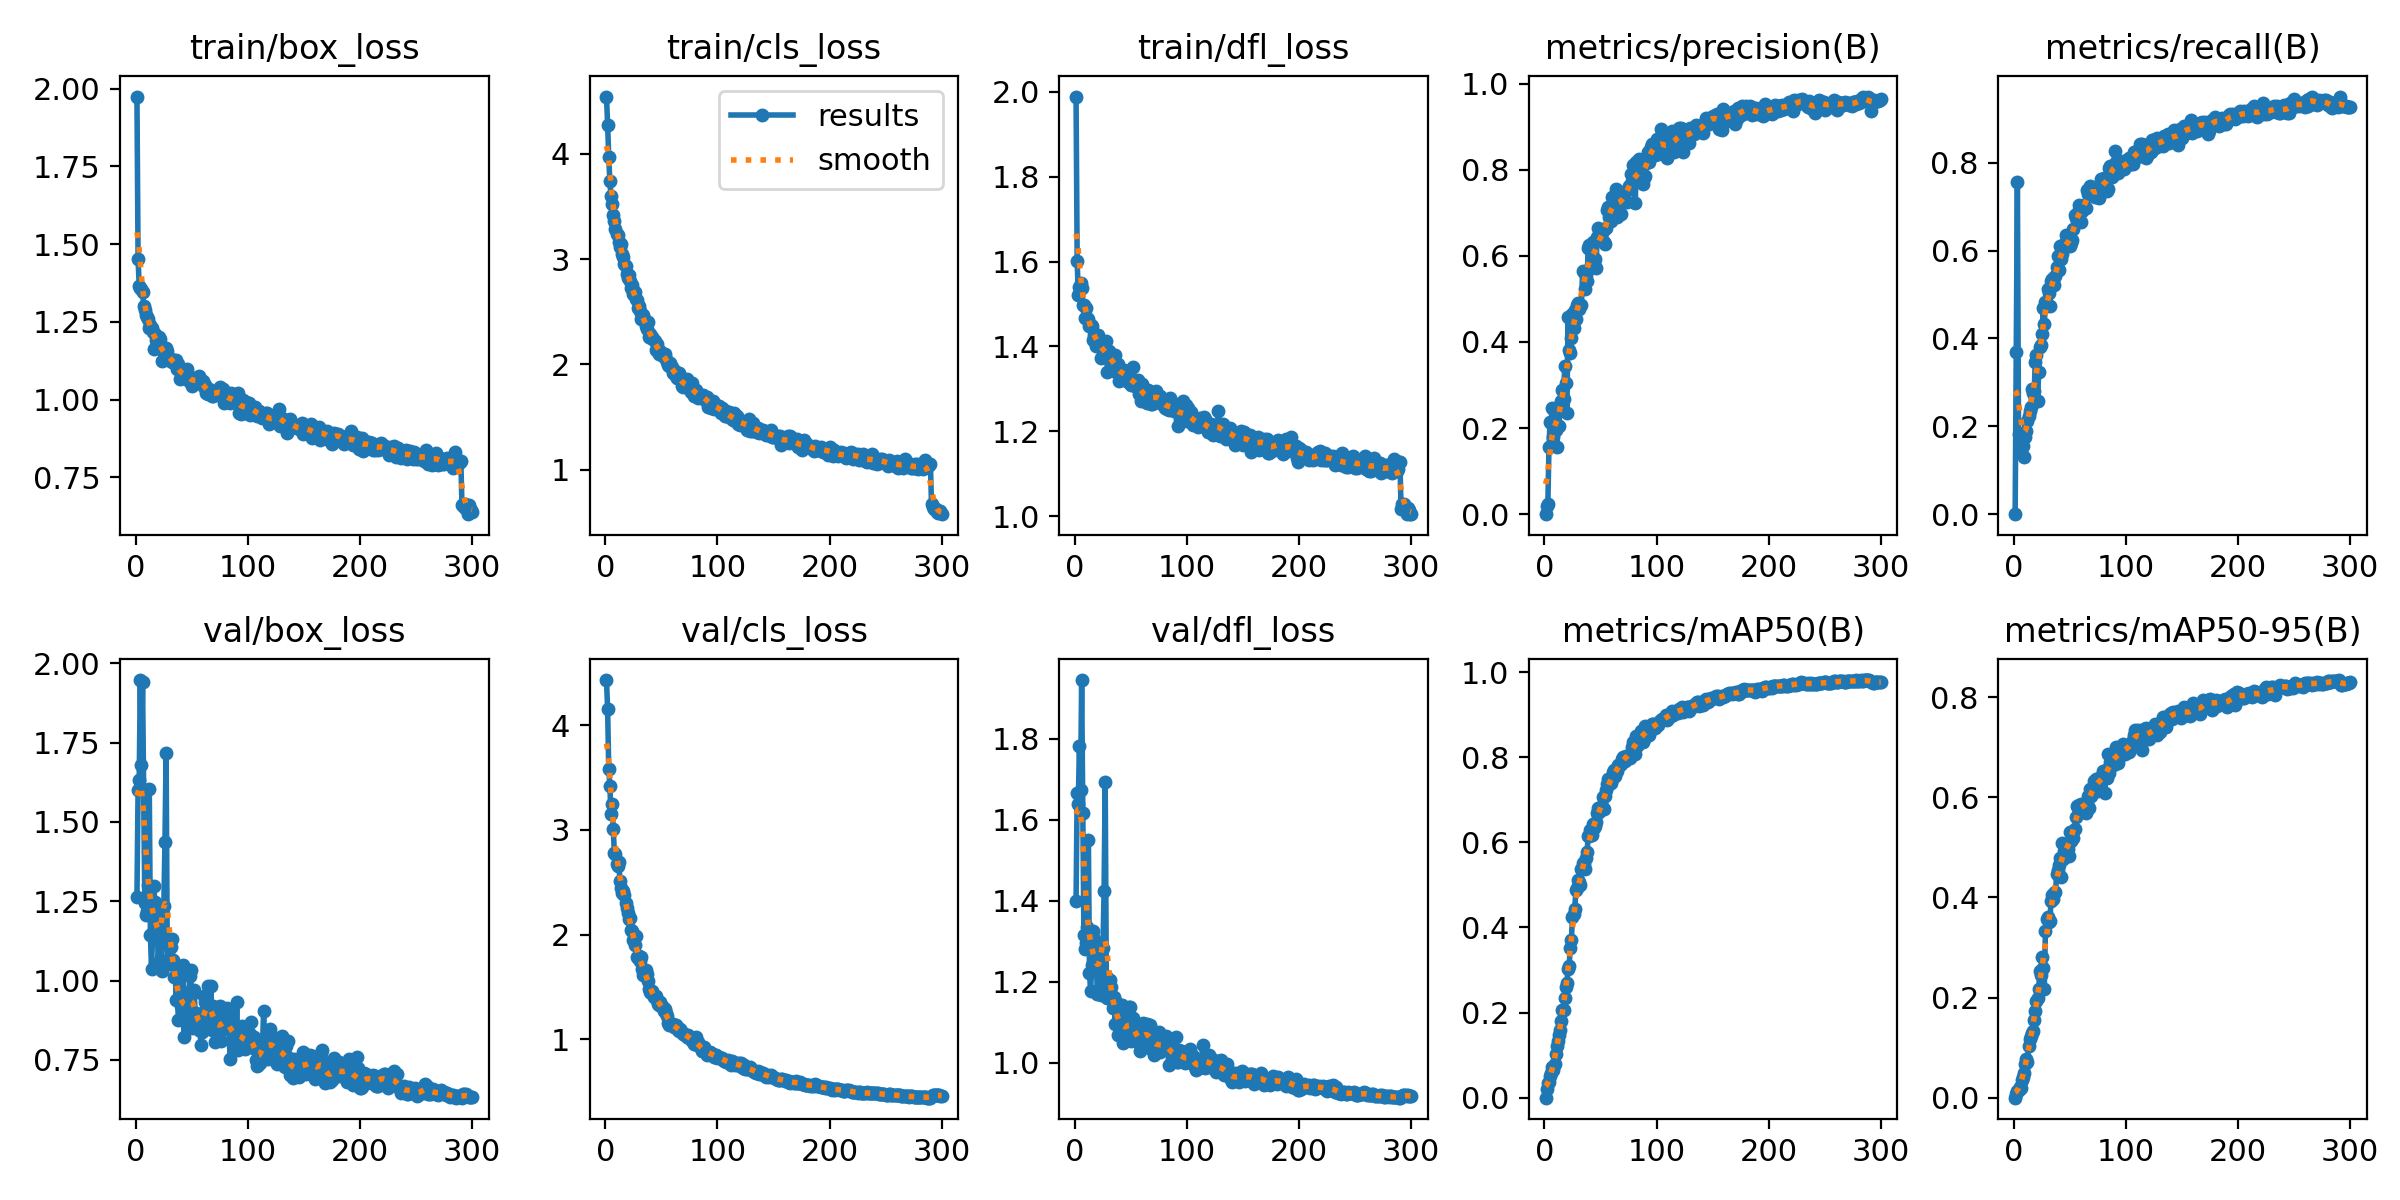

The table this chart was drawn from, first rows:
epoch, train/box_loss, train/cls_loss, train/dfl_loss, metrics/precision(B), metrics/recall(B), metrics/mAP50(B), metrics/mAP50-95(B), val/box_loss, val/cls_loss, val/dfl_loss, lr/pg0, lr/pg1, lr/pg2
1, 1.975, 4.542, 1.989, 0, 0, 0, 0, 1.263, 4.433, 1.399, 9.261e-05, 9.261e-05, 9.261e-05
2, 1.453, 4.276, 1.602, 0.0193, 0.3702, 0.02036, 0.00769, 1.601, 4.155, 1.666, 0.0001873, 0.0001873, 0.0001873
3, 1.367, 3.966, 1.522, 0.02252, 0.7572, 0.03562, 0.01244, 1.633, 3.579, 1.64, 0.0002814, 0.0002814, 0.0002814
4, 1.359, 3.738, 1.54, 0.1563, 0.1821, 0.03661, 0.01441, 1.948, 3.424, 1.783, 0.0002832, 0.0002832, 0.0002832
5, 1.357, 3.599, 1.549, 0.2134, 0.1506, 0.05177, 0.02228, 1.679, 3.149, 1.673, 0.0002822, 0.0002822, 0.0002822
6, 1.346, 3.525, 1.537, 0.2109, 0.1439, 0.05708, 0.01989, 1.942, 3.245, 1.945, 0.0002813, 0.0002813, 0.0002813
7, 1.302, 3.414, 1.498, 0.2455, 0.1761, 0.0721, 0.0356, 1.6, 3.011, 1.617, 0.0002803, 0.0002803, 0.0002803
8, 1.287, 3.359, 1.498, 0.1794, 0.1549, 0.06611, 0.04151, 1.244, 2.785, 1.315, 0.0002794, 0.0002794, 0.0002794
9, 1.273, 3.286, 1.468, 0.2348, 0.1307, 0.07864, 0.04977, 1.207, 2.772, 1.28, 0.0002785, 0.0002785, 0.0002785
10, 1.264, 3.235, 1.49, 0.1962, 0.175, 0.1032, 0.06652, 1.22, 2.678, 1.297, 0.0002775, 0.0002775, 0.0002775
11, 1.258, 3.228, 1.466, 0.1569, 0.1894, 0.1207, 0.0765, 1.303, 2.659, 1.335, 0.0002766, 0.0002766, 0.0002766
12, 1.232, 3.163, 1.465, 0.2415, 0.2116, 0.1337, 0.07118, 1.606, 2.695, 1.551, 0.0002756, 0.0002756, 0.0002756
13, 1.241, 3.119, 1.449, 0.2059, 0.2245, 0.1469, 0.1027, 1.144, 2.508, 1.222, 0.0002747, 0.0002747, 0.0002747
14, 1.231, 3.141, 1.451, 0.2546, 0.2351, 0.1601, 0.1173, 1.037, 2.446, 1.178, 0.0002737, 0.0002737, 0.0002737
15, 1.218, 3.048, 1.449, 0.2619, 0.2448, 0.1806, 0.1241, 1.154, 2.401, 1.242, 0.0002728, 0.0002728, 0.0002728
16, 1.164, 3.021, 1.416, 0.2885, 0.2839, 0.207, 0.1294, 1.297, 2.418, 1.327, 0.0002718, 0.0002718, 0.0002718
17, 1.211, 2.958, 1.427, 0.2686, 0.2753, 0.2053, 0.1332, 1.249, 2.378, 1.305, 0.0002709, 0.0002709, 0.0002709
18, 1.192, 2.934, 1.419, 0.3437, 0.2794, 0.2332, 0.1555, 1.195, 2.299, 1.259, 0.00027, 0.00027, 0.00027
19, 1.183, 2.854, 1.402, 0.3047, 0.3474, 0.2605, 0.1738, 1.215, 2.253, 1.259, 0.000269, 0.000269, 0.000269
20, 1.177, 2.823, 1.417, 0.2346, 0.3628, 0.2699, 0.1929, 1.045, 2.205, 1.17, 0.0002681, 0.0002681, 0.0002681
21, 1.203, 2.848, 1.428, 0.4576, 0.2567, 0.3024, 0.1999, 1.147, 2.152, 1.245, 0.0002671, 0.0002671, 0.0002671
22, 1.194, 2.795, 1.414, 0.3821, 0.3245, 0.3102, 0.2176, 1.066, 2.162, 1.181, 0.0002662, 0.0002662, 0.0002662
23, 1.125, 2.721, 1.372, 0.3749, 0.3809, 0.3508, 0.2532, 1.029, 2.041, 1.168, 0.0002652, 0.0002652, 0.0002652
24, 1.156, 2.751, 1.397, 0.4097, 0.3859, 0.3715, 0.2455, 1.21, 2.031, 1.259, 0.0002643, 0.0002643, 0.0002643
25, 1.131, 2.67, 1.375, 0.4649, 0.4096, 0.4249, 0.281, 1.236, 1.948, 1.283, 0.0002633, 0.0002633, 0.0002633
26, 1.151, 2.684, 1.402, 0.4316, 0.469, 0.4318, 0.2593, 1.438, 1.902, 1.424, 0.0002624, 0.0002624, 0.0002624
27, 1.165, 2.621, 1.395, 0.4737, 0.4332, 0.4445, 0.2174, 1.717, 1.99, 1.693, 0.0002615, 0.0002615, 0.0002615
28, 1.158, 2.612, 1.412, 0.4531, 0.4819, 0.487, 0.3325, 1.121, 1.783, 1.215, 0.0002605, 0.0002605, 0.0002605
29, 1.128, 2.537, 1.34, 0.4854, 0.4791, 0.4932, 0.3567, 1.052, 1.775, 1.161, 0.0002596, 0.0002596, 0.0002596
30, 1.131, 2.552, 1.388, 0.4901, 0.5121, 0.5119, 0.362, 1.068, 1.797, 1.185, 0.0002586, 0.0002586, 0.0002586
31, 1.132, 2.508, 1.381, 0.4762, 0.5027, 0.5071, 0.3516, 1.105, 1.747, 1.206, 0.0002577, 0.0002577, 0.0002577
32, 1.122, 2.433, 1.366, 0.4849, 0.4749, 0.4998, 0.3533, 1.131, 1.785, 1.188, 0.0002567, 0.0002567, 0.0002567
33, 1.126, 2.445, 1.371, 0.4863, 0.5299, 0.5373, 0.3927, 1.065, 1.673, 1.157, 0.0002558, 0.0002558, 0.0002558
34, 1.117, 2.468, 1.349, 0.5639, 0.5359, 0.5525, 0.405, 1.012, 1.617, 1.136, 0.0002548, 0.0002548, 0.0002548
35, 1.122, 2.425, 1.369, 0.5628, 0.5326, 0.5488, 0.3964, 1.045, 1.649, 1.163, 0.0002539, 0.0002539, 0.0002539
36, 1.126, 2.362, 1.379, 0.5226, 0.521, 0.5385, 0.4096, 0.9371, 1.658, 1.096, 0.000253, 0.000253, 0.000253
37, 1.097, 2.337, 1.34, 0.5556, 0.5413, 0.563, 0.4113, 1.009, 1.622, 1.151, 0.000252, 0.000252, 0.000252
38, 1.115, 2.401, 1.358, 0.5414, 0.5622, 0.5766, 0.4461, 0.8741, 1.553, 1.068, 0.0002511, 0.0002511, 0.0002511
39, 1.065, 2.265, 1.318, 0.6194, 0.5868, 0.6145, 0.4544, 0.9727, 1.485, 1.118, 0.0002501, 0.0002501, 0.0002501
40, 1.087, 2.286, 1.335, 0.6254, 0.5558, 0.6152, 0.4655, 0.9191, 1.456, 1.09, 0.0002492, 0.0002492, 0.0002492
41, 1.074, 2.247, 1.34, 0.5725, 0.6108, 0.6285, 0.4792, 0.9081, 1.438, 1.086, 0.0002482, 0.0002482, 0.0002482
42, 1.077, 2.261, 1.346, 0.601, 0.5807, 0.6183, 0.4418, 1.049, 1.459, 1.144, 0.0002473, 0.0002473, 0.0002473
43, 1.088, 2.232, 1.331, 0.6314, 0.5915, 0.6436, 0.5096, 0.8226, 1.403, 1.049, 0.0002464, 0.0002464, 0.0002464
44, 1.095, 2.225, 1.345, 0.5849, 0.6026, 0.6337, 0.4775, 0.9542, 1.4, 1.1, 0.0002454, 0.0002454, 0.0002454
45, 1.065, 2.139, 1.337, 0.5925, 0.6151, 0.6394, 0.4934, 0.8837, 1.416, 1.072, 0.0002445, 0.0002445, 0.0002445
46, 1.1, 2.192, 1.342, 0.5727, 0.636, 0.6476, 0.5036, 0.8605, 1.372, 1.058, 0.0002435, 0.0002435, 0.0002435
47, 1.075, 2.149, 1.316, 0.6449, 0.6131, 0.6679, 0.5042, 0.9104, 1.335, 1.076, 0.0002426, 0.0002426, 0.0002426
48, 1.056, 2.099, 1.331, 0.6637, 0.625, 0.6802, 0.4971, 1.016, 1.332, 1.139, 0.0002416, 0.0002416, 0.0002416
49, 1.07, 2.122, 1.316, 0.6389, 0.6135, 0.6715, 0.482, 1.032, 1.357, 1.139, 0.0002407, 0.0002407, 0.0002407
50, 1.045, 2.115, 1.308, 0.6409, 0.6096, 0.6782, 0.5317, 0.8512, 1.315, 1.055, 0.0002398, 0.0002398, 0.0002398
51, 1.05, 2.08, 1.311, 0.6612, 0.6164, 0.6855, 0.5127, 0.9602, 1.31, 1.097, 0.0002388, 0.0002388, 0.0002388
52, 1.069, 2.082, 1.351, 0.6582, 0.624, 0.7065, 0.5273, 0.9704, 1.275, 1.11, 0.0002379, 0.0002379, 0.0002379
53, 1.068, 2.096, 1.318, 0.6321, 0.6491, 0.678, 0.5187, 0.8971, 1.289, 1.069, 0.0002369, 0.0002369, 0.0002369
54, 1.062, 2.056, 1.306, 0.6276, 0.6815, 0.7097, 0.5363, 0.897, 1.251, 1.088, 0.000236, 0.000236, 0.000236
55, 1.065, 2.024, 1.304, 0.6657, 0.6735, 0.7236, 0.56, 0.851, 1.22, 1.065, 0.000235, 0.000235, 0.000235
56, 1.077, 1.992, 1.322, 0.706, 0.6692, 0.7383, 0.5834, 0.8438, 1.157, 1.052, 0.0002341, 0.0002341, 0.0002341
57, 1.055, 1.988, 1.289, 0.7134, 0.6879, 0.7496, 0.5788, 0.8774, 1.135, 1.064, 0.0002332, 0.0002332, 0.0002332
58, 1.055, 2.011, 1.311, 0.6901, 0.7045, 0.7367, 0.5851, 0.7963, 1.149, 1.029, 0.0002322, 0.0002322, 0.0002322
59, 1.052, 1.973, 1.272, 0.6817, 0.6892, 0.7403, 0.5855, 0.8389, 1.139, 1.04, 0.0002313, 0.0002313, 0.0002313
60, 1.059, 1.923, 1.311, 0.7365, 0.6651, 0.7498, 0.5877, 0.8594, 1.141, 1.05, 0.0002303, 0.0002303, 0.0002303
... 240 more rows
